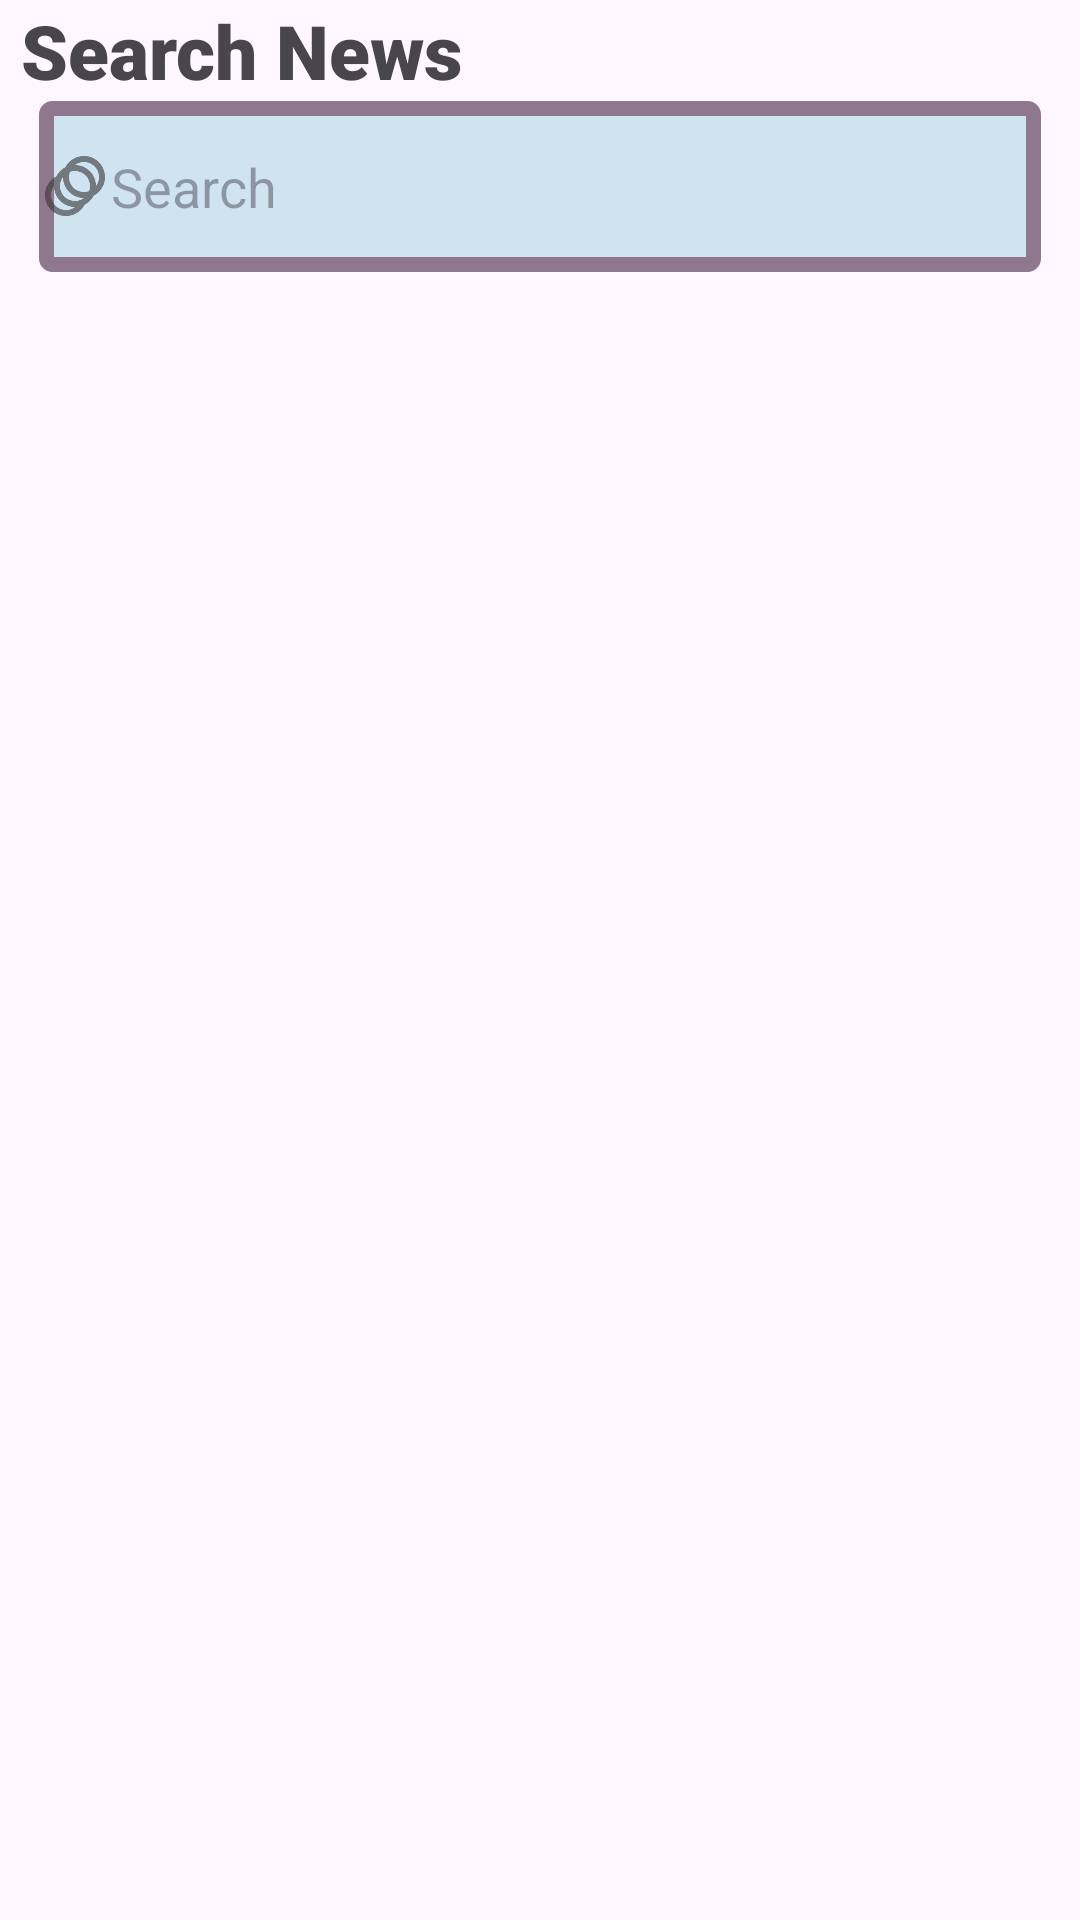

Reconstruct the res/layout file that produces this screen, plus the resources it refers to.
<!-- AndroidManifest.xml: application theme Theme.RetrofitTutorial -->
<!-- res/layout/fragment_search_news.xml -->
<?xml version="1.0" encoding="utf-8"?>
<androidx.constraintlayout.widget.ConstraintLayout xmlns:android="http://schemas.android.com/apk/res/android"
    xmlns:app="http://schemas.android.com/apk/res-auto"
    xmlns:tools="http://schemas.android.com/tools"
    android:layout_width="match_parent"
    android:layout_height="match_parent"
    tools:context=".ui.ui.fragment.SearchNewsFragment"
    >

    <TextView
        android:layout_width="wrap_content"
        android:layout_height="wrap_content"
        android:id="@+id/txvSearchNews"
        android:text="Search News"
        android:layout_marginStart="7dp"
        android:textSize="25sp"
        app:layout_constraintStart_toStartOf="parent"
        app:layout_constraintTop_toTopOf="parent"
        android:textStyle="bold"
        android:fontFamily="sans-serif-black"/>

    <EditText
        android:layout_width="match_parent"
        android:layout_height="57dp"
        android:id="@+id/edtSearchNews"
        android:drawableLeft="@drawable/ic_search_news"
        android:background="@drawable/background_design"
        android:hint="Search"
        android:layout_marginStart="13dp"
        android:layout_marginEnd="13dp"
        android:textColor="@color/navyBlue3"
        app:layout_constraintStart_toStartOf="parent"
        app:layout_constraintTop_toBottomOf="@id/txvSearchNews"
        app:layout_constraintEnd_toEndOf="parent"/>


    <androidx.recyclerview.widget.RecyclerView
        android:id="@+id/rcvSearchNews"
        android:layout_width="match_parent"
        android:layout_height="0dp"
        android:layout_marginTop="10dp"
        app:layout_constraintBottom_toBottomOf="parent"
        app:layout_constraintEnd_toEndOf="parent"
        app:layout_constraintStart_toStartOf="parent"
        app:layout_constraintTop_toBottomOf="@id/edtSearchNews" />

    <ProgressBar
        android:id="@+id/paginationProgress"
        android:layout_width="wrap_content"
        android:layout_height="wrap_content"
        android:visibility="invisible"
        app:layout_constraintBottom_toBottomOf="parent"
        app:layout_constraintEnd_toEndOf="parent"
        app:layout_constraintHorizontal_bias="0.5"
        app:layout_constraintStart_toStartOf="parent"
        app:layout_constraintTop_toTopOf="parent"
        app:layout_constraintVertical_bias="0.5" />

</androidx.constraintlayout.widget.ConstraintLayout>
<!-- resources referenced by this layout -->
<resources>
  <color name="navyBlue3">#003554</color>
  <!-- drawable background_design (drawable) -->
  <?xml version="1.0" encoding="utf-8"?>
  <shape xmlns:android="http://schemas.android.com/apk/res/android">
  
      <solid android:color="@color/gray"/>
      <stroke
          android:color="@color/purpleBrown"
          android:width="5dp"/>
      <corners
          android:radius="2dp"/>
  </shape>
  <!-- drawable ic_search_news: png bitmap (drawable-hdpi, 881 bytes) -->
  <style name="Theme.RetrofitTutorial" parent="Base.Theme.RetrofitTutorial" />
  <color name="gray">#CFE3F0</color>
  <color name="purpleBrown">#8F788D</color>
  <style name="Base.Theme.RetrofitTutorial" parent="Theme.Material3.DayNight.NoActionBar">
          
          
          <item name="android:statusBarColor">@color/white</item>
      </style>
  <color name="white">#FFFFFFFF</color>
</resources>
